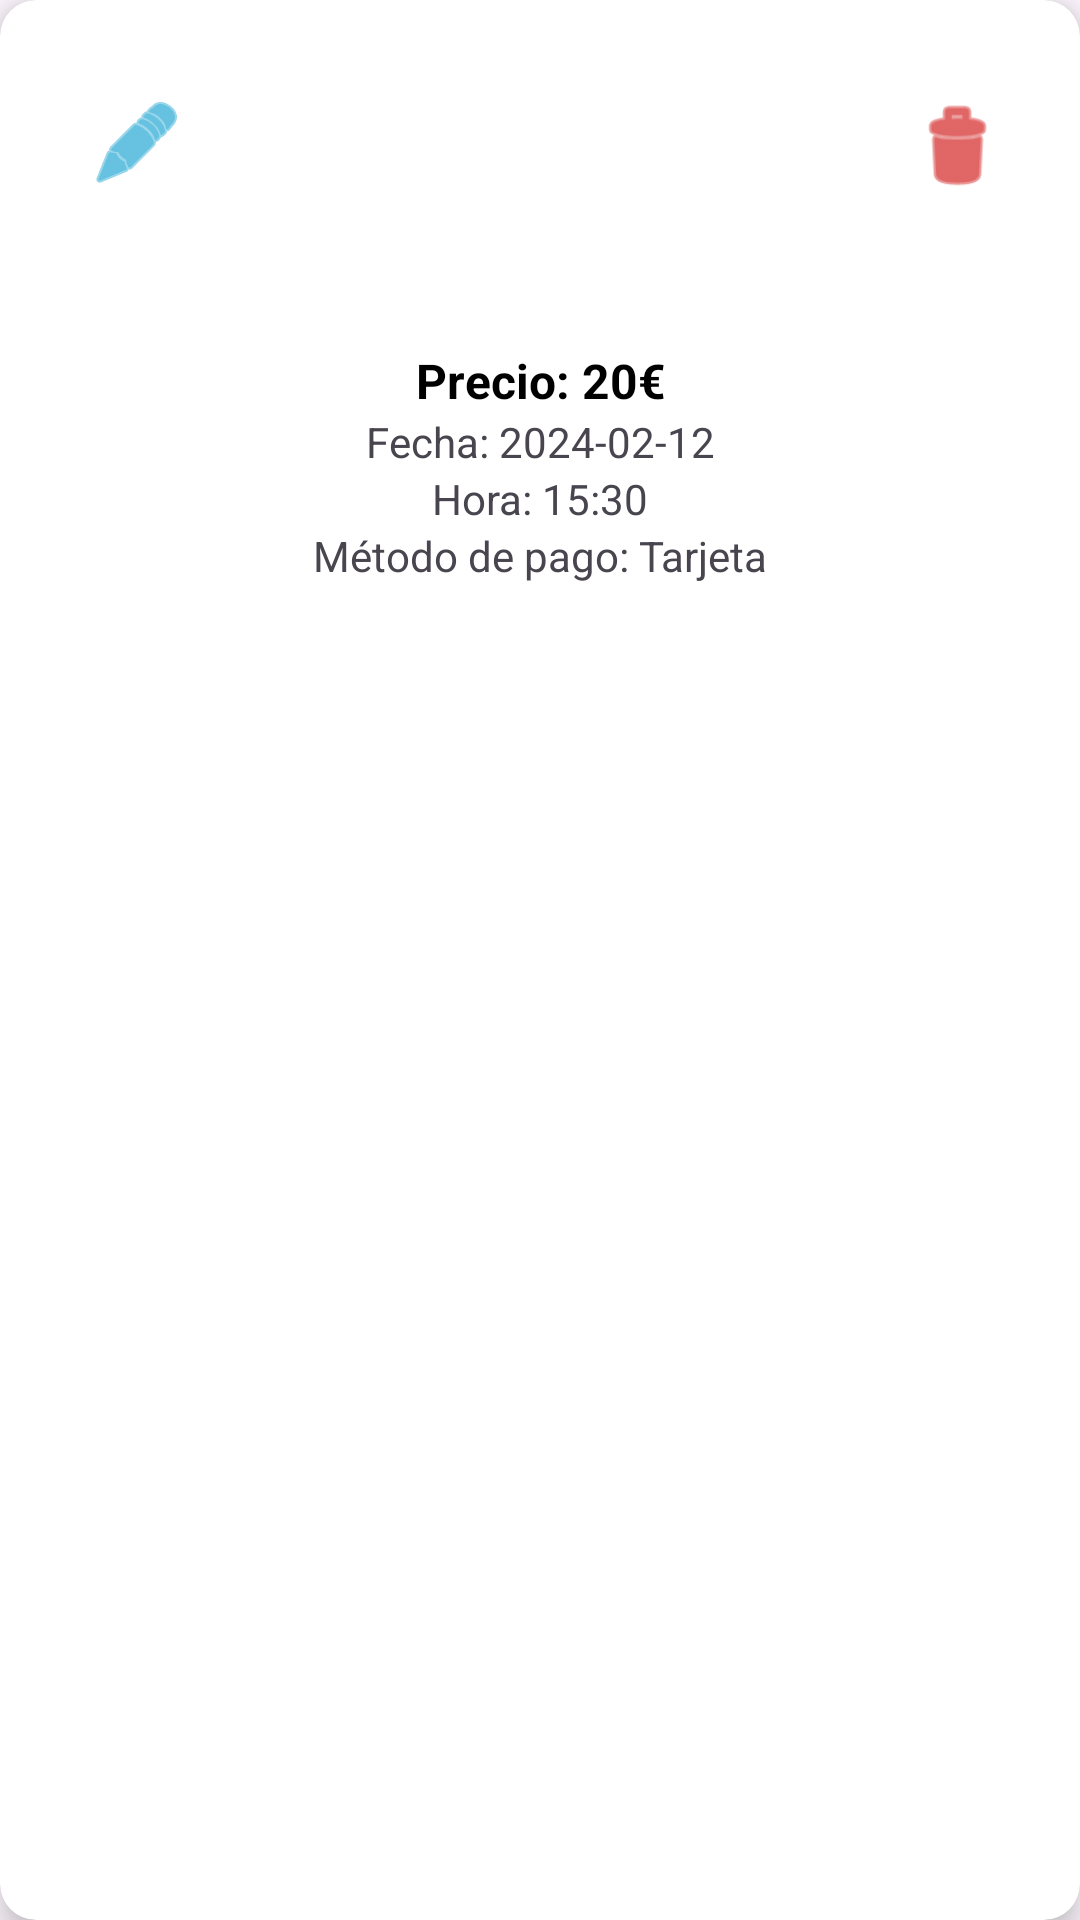

Reconstruct the res/layout file that produces this screen, plus the resources it refers to.
<!-- AndroidManifest.xml: application theme Theme.ProyectoFinal_Kotlin -->
<!-- res/layout/elemento_reserva.xml -->
<?xml version="1.0" encoding="utf-8"?>
<androidx.cardview.widget.CardView xmlns:android="http://schemas.android.com/apk/res/android"
    xmlns:app="http://schemas.android.com/apk/res-auto"
    xmlns:tools="http://schemas.android.com/tools"
    android:layout_width="match_parent"
    android:layout_height="wrap_content"
    android:layout_margin="8dp"
    android:background="@android:color/white"
    app:cardCornerRadius="12dp"
    app:cardElevation="6dp">

    <androidx.constraintlayout.widget.ConstraintLayout
        android:layout_width="match_parent"
        android:layout_height="match_parent"
        android:padding="16dp">

        

        

        
        <ImageView
            android:id="@+id/imageTipoReserva"
            android:layout_width="100dp"
            android:layout_height="100dp"
            android:contentDescription="Imagen de la reserva"
            android:scaleType="centerCrop"
            app:layout_constraintEnd_toEndOf="parent"
            app:layout_constraintHorizontal_bias="0.498"
            app:layout_constraintStart_toStartOf="parent"
            tools:layout_editor_absoluteY="-4dp" />

        <TextView
            android:id="@+id/textPrecio"
            android:layout_width="match_parent"
            android:layout_height="wrap_content"
            android:gravity="center"
            android:text="Precio: 20€"
            android:textColor="@android:color/black"
            android:textSize="16sp"
            android:textStyle="bold"
            app:layout_constraintEnd_toEndOf="parent"
            app:layout_constraintStart_toStartOf="parent"
            app:layout_constraintTop_toBottomOf="@+id/imageTipoReserva" />

        <TextView
            android:id="@+id/textFecha"
            android:layout_width="match_parent"
            android:layout_height="wrap_content"
            android:gravity="center"
            android:text="Fecha: 2024-02-12"
            android:textSize="14sp"
            app:layout_constraintEnd_toEndOf="parent"
            app:layout_constraintStart_toStartOf="parent"
            app:layout_constraintTop_toBottomOf="@+id/textPrecio" />

        <TextView
            android:id="@+id/textHora"
            android:layout_width="match_parent"
            android:layout_height="wrap_content"
            android:gravity="center"
            android:text="Hora: 15:30"
            android:textSize="14sp"
            app:layout_constraintEnd_toEndOf="parent"
            app:layout_constraintStart_toStartOf="parent"
            app:layout_constraintTop_toBottomOf="@+id/textFecha" />

        <TextView
            android:id="@+id/textMetodoPago"
            android:layout_width="match_parent"
            android:layout_height="wrap_content"
            android:gravity="center"
            android:text="Método de pago: Tarjeta"
            android:textSize="14sp"
            app:layout_constraintEnd_toEndOf="parent"
            app:layout_constraintStart_toStartOf="parent"
            app:layout_constraintTop_toBottomOf="@+id/textHora" />

        <ImageButton
            android:id="@+id/btnEditar"
            android:layout_width="43dp"
            android:layout_height="47dp"
            android:layout_alignParentEnd="true"
            android:layout_margin="8dp"
            android:layout_marginStart="8dp"
            android:layout_marginTop="8dp"
            android:background="#00FFFFFF"
            android:contentDescription="Editar reserva"
            android:src="@android:drawable/ic_menu_edit"
            android:tint="@android:color/holo_blue_dark"
            app:layout_constraintStart_toStartOf="parent"
            app:layout_constraintTop_toTopOf="parent" />

        <ImageButton
            android:id="@+id/btnEliminar"
            android:layout_width="50dp"
            android:layout_height="50dp"
            android:layout_marginTop="8dp"
            android:background="?attr/selectableItemBackgroundBorderless"
            android:padding="8dp"
            android:scaleType="fitCenter"
            android:src="@android:drawable/ic_menu_delete"
            android:tint="@android:color/holo_red_dark"
            app:layout_constraintEnd_toEndOf="parent"
            app:layout_constraintTop_toTopOf="parent" />


    </androidx.constraintlayout.widget.ConstraintLayout>
</androidx.cardview.widget.CardView>
<!-- resources referenced by this layout -->
<resources>
  <style name="Theme.ProyectoFinal_Kotlin" parent="Base.Theme.ProyectoFinal_Kotlin" />
  <style name="Base.Theme.ProyectoFinal_Kotlin" parent="Theme.Material3.DayNight.NoActionBar">
          
          
      </style>
</resources>
